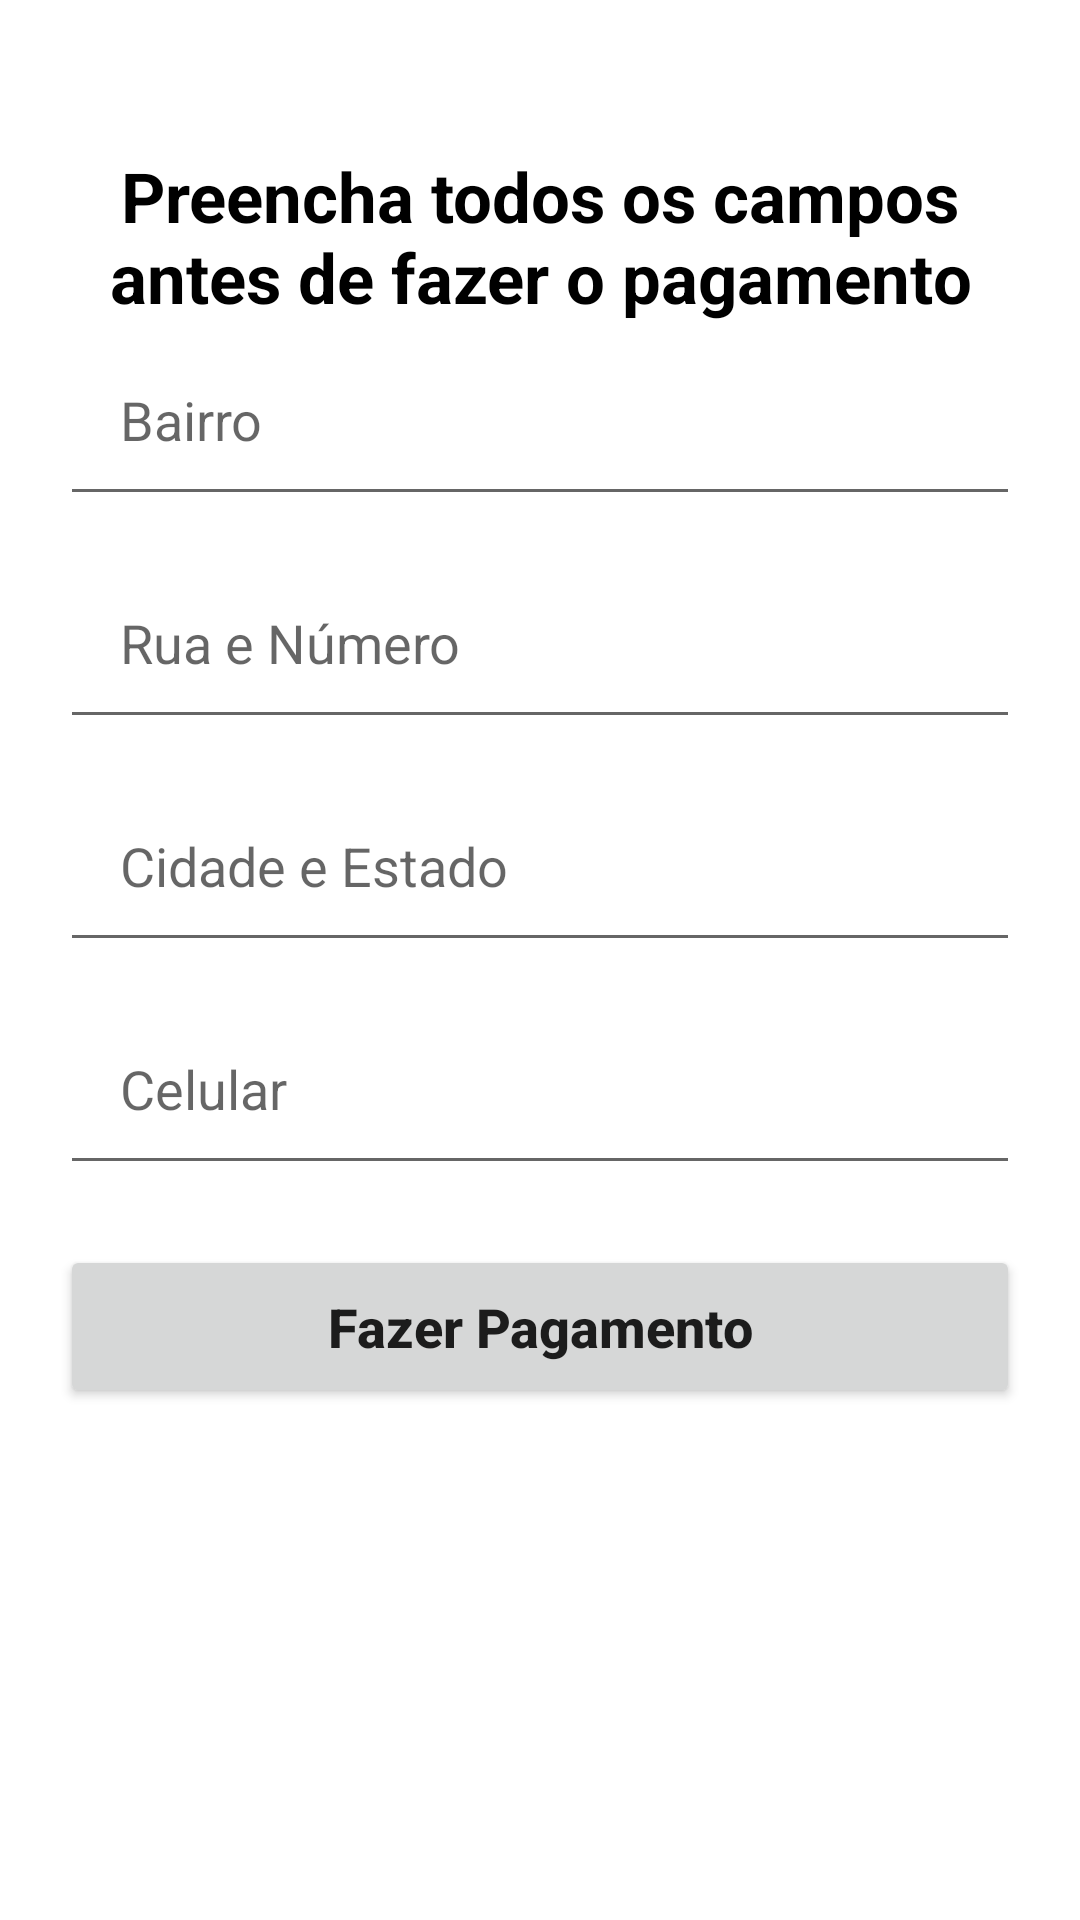

Here is an Android app screen rendered from its layout file. Give the layout XML and the strings, colors and styles it references.
<!-- AndroidManifest.xml: application theme Theme.LojaVirtual -->
<!-- res/layout/activity_pagamento.xml -->
<?xml version="1.0" encoding="utf-8"?>
<LinearLayout xmlns:android="http://schemas.android.com/apk/res/android"
    xmlns:app="http://schemas.android.com/apk/res-auto"
    xmlns:tools="http://schemas.android.com/tools"
    android:layout_width="match_parent"
    android:layout_height="match_parent"
    android:orientation="vertical"
    android:id="@+id/container"
    tools:context="activity.Pagamento">
    <TextView
        android:layout_width="match_parent"
        android:layout_height="wrap_content"
        android:text="@string/titulo_tela_pagamento"
        android:textSize="23sp"
        android:textColor="@color/black"
        android:textStyle="bold"
        android:gravity="center"
        android:layout_marginTop="50dp"
        android:layout_marginStart="20dp"
        android:layout_marginEnd="20dp"

        />
    <EditText
        android:id="@+id/txt_bairro"
        android:layout_width="match_parent"
        android:layout_height="wrap_content"
        android:hint="@string/bairro"
        android:padding="20dp"
        android:layout_marginEnd="20dp"
        android:layout_marginStart="20dp"
        android:inputType="text"
        android:maxLines="1"
        />

    <EditText
        android:id="@+id/txt_rua"
        android:layout_width="match_parent"
        android:layout_height="wrap_content"
        android:hint="@string/rua_e_numero"
        android:padding="20dp"
        android:layout_marginTop="10dp"
        android:layout_marginEnd="20dp"
        android:layout_marginStart="20dp"
        android:maxLines="1"
        android:inputType="text"
        />
    <EditText
        android:id="@+id/cidade"
        android:layout_width="match_parent"
        android:layout_height="wrap_content"
        android:hint="@string/cidade"
        android:padding="20dp"
        android:layout_marginTop="10dp"
        android:layout_marginEnd="20dp"
        android:layout_marginStart="20dp"
        android:maxLines="1"
        android:inputType="text"
        />
    <EditText
        android:id="@+id/celular"
        android:layout_width="match_parent"
        android:layout_height="wrap_content"
        android:hint="@string/celular"
        android:padding="20dp"
        android:layout_marginTop="10dp"
        android:layout_marginEnd="20dp"
        android:layout_marginStart="20dp"
        android:maxLength="11"
        android:inputType="number"
        />
    <Button
        android:id="@+id/bt_pagamento"
        android:layout_width="match_parent"
        android:layout_height="wrap_content"
        android:text="@string/bt_pagamento"
        android:textColor="@color/px_white"
        android:textStyle="bold"
        android:textSize="18sp"
        android:padding="15dp"
        android:textAllCaps="false"
        android:layout_margin="20dp"
        />

</LinearLayout>
<!-- resources referenced by this layout -->
<resources>
  <color name="black">#FF000000</color>
  <string name="bairro">Bairro</string>
  <string name="bt_pagamento">Fazer Pagamento</string>
  <string name="celular">Celular</string>
  <string name="cidade">Cidade e Estado</string>
  <string name="rua_e_numero">Rua e Número</string>
  <string name="titulo_tela_pagamento">Preencha todos os campos antes de fazer o pagamento</string>
  <style name="Theme.LojaVirtual" parent="Theme.MaterialComponents.DayNight.DarkActionBar">
          
          <item name="colorPrimary">@color/dark_blue</item>
          <item name="colorPrimaryVariant">@color/black</item>
          <item name="colorOnPrimary">@color/px_white</item>
          
          <item name="colorSecondary">@color/dark_blue</item>
          <item name="colorSecondaryVariant">@color/teal_700</item>
          <item name="colorOnSecondary">@color/black</item>
          
          <item name="android:statusBarColor" tools:targetApi="l">?attr/colorPrimaryVariant</item>
          
      </style>
  <color name="dark_blue">#054C85</color>
  <color name="teal_700">#FF018786</color>
</resources>
